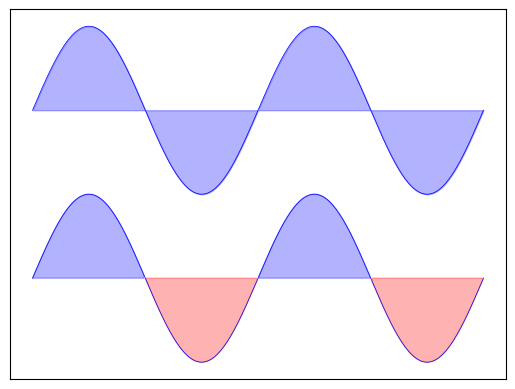

Generate this figure with matplotlib:
import matplotlib.pyplot as plt
import numpy as np

n = 256
X = np.linspace(-np.pi, np.pi, n, endpoint=True)
Y = np.sin(2 * X) 
plt.plot(X, Y + 1, color='blue', alpha=1.00, linewidth = 0.5)
plt.plot(X, Y - 1, color='blue', alpha=1.00, linewidth = 0.5)
plt.xticks([]) #quitar etiquetas del eje
plt.yticks([])

plt.fill_between(X,1,Y+1,color = "blue",alpha = 0.3)
plt.fill_between(X,-1,Y-1,where = (Y-1)>=-1 ,color = "blue",alpha = 0.3) #se incluye el where para determinar qué regiones
plt.fill_between(X,-1,Y-1,where = (Y-1)<=-1 ,color = "red",alpha = 0.3)

plt.show()